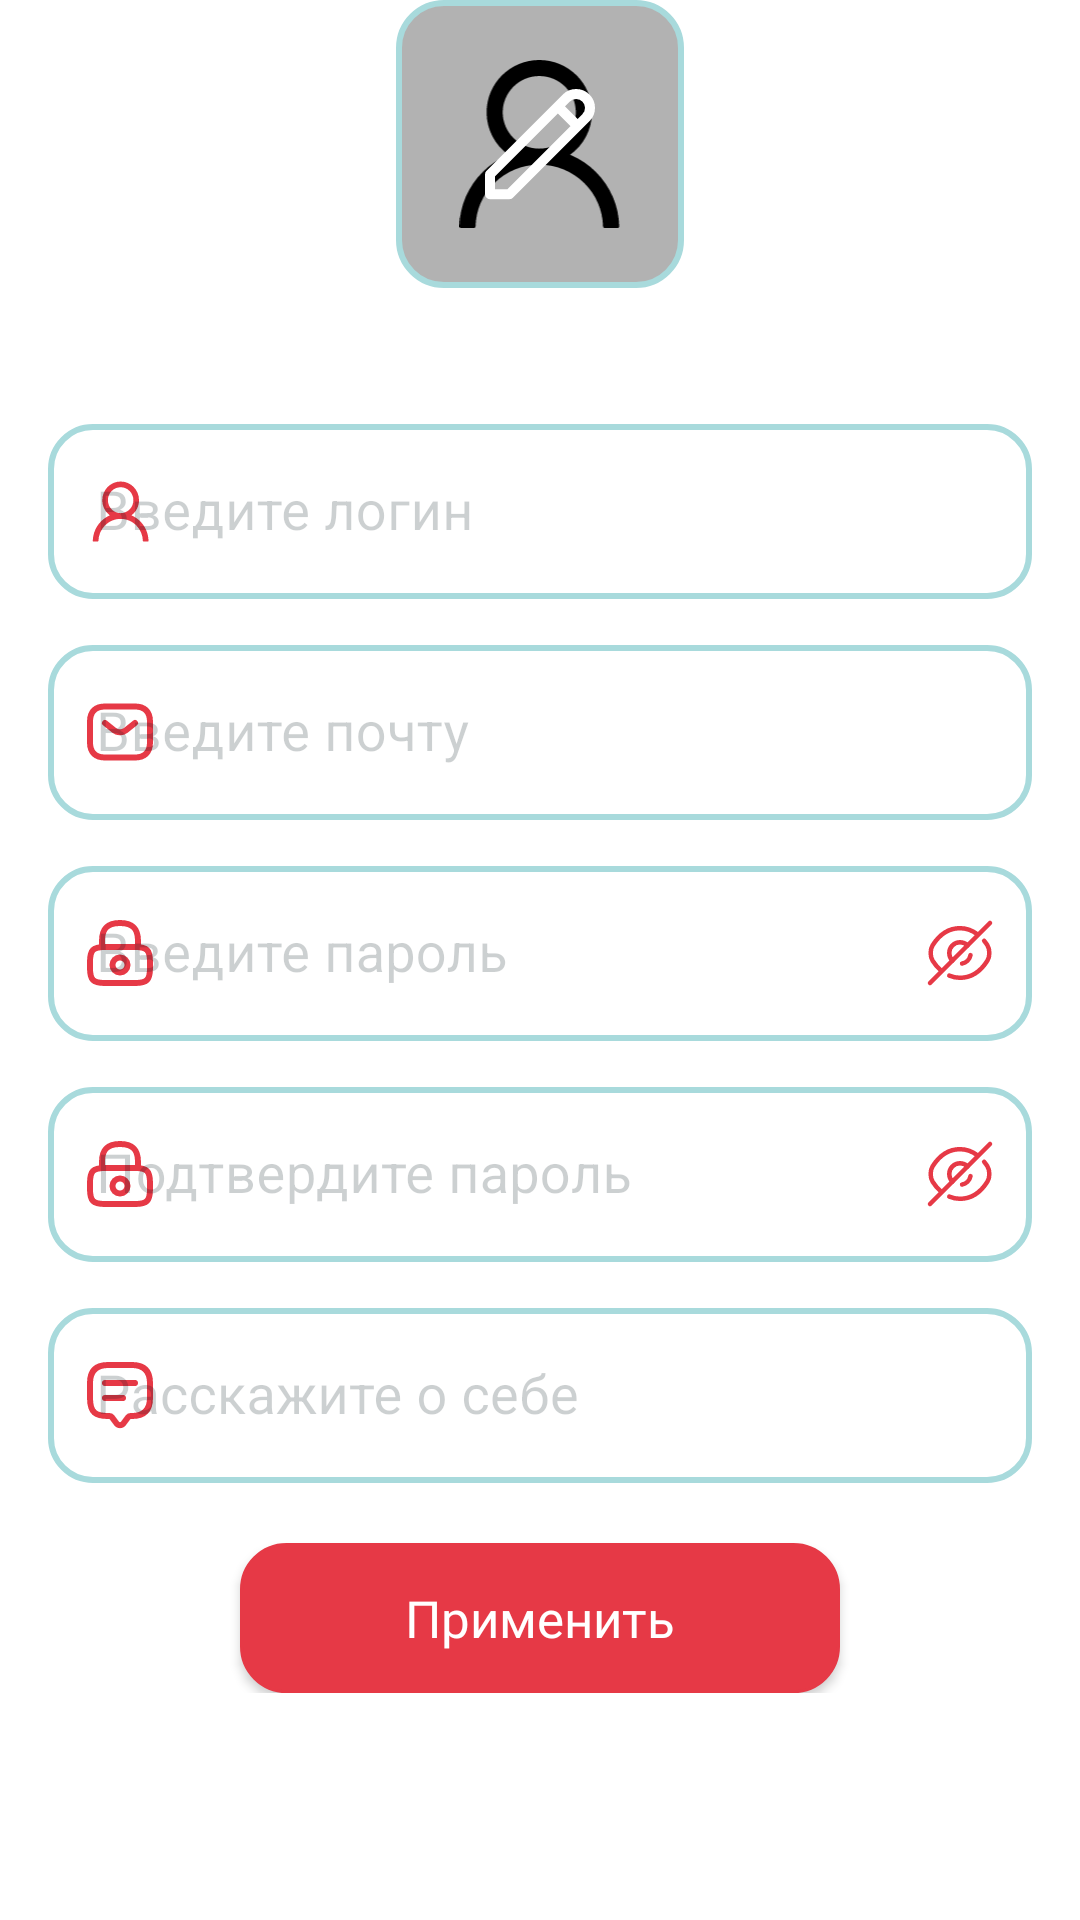

Reconstruct the res/layout file that produces this screen, plus the resources it refers to.
<!-- AndroidManifest.xml: application theme Theme.Unotes -->
<!-- res/layout/fragment_profile_settings.xml -->
<?xml version="1.0" encoding="utf-8"?>
<ScrollView xmlns:android="http://schemas.android.com/apk/res/android"
    xmlns:app="http://schemas.android.com/apk/res-auto"
    xmlns:tools="http://schemas.android.com/tools"
    android:layout_width="match_parent"
    android:layout_height="match_parent"
    android:overScrollMode="never"
    app:layout_scrollEffect="none"
    android:scrollbars="none"
    tools:context=".presentation.main.profile.ProfileSettingsFragment">

    <androidx.constraintlayout.widget.ConstraintLayout
        android:layout_width="match_parent"
        android:layout_height="wrap_content"
        android:paddingBottom="20dp">

        <RelativeLayout
            android:id="@+id/rl_change_avatar"
            android:layout_width="wrap_content"
            android:layout_height="wrap_content"
            app:layout_constraintEnd_toEndOf="parent"
            app:layout_constraintHorizontal_bias="0.5"
            app:layout_constraintStart_toStartOf="parent"
            app:layout_constraintTop_toTopOf="parent">

            <ImageView
                android:id="@+id/iv_avatar"
                android:layout_width="96dp"
                android:layout_height="96dp"
                android:background="@drawable/background_change_avatar"
                android:contentDescription="@string/photo_profile"
                android:padding="20dp"
                android:src="@drawable/icon_default_avatar" />

            <ImageView
                android:layout_width="40dp"
                android:layout_height="40dp"
                android:layout_centerInParent="true"
                android:src="@drawable/icon_edit" />

        </RelativeLayout>

        <com.google.android.material.textfield.TextInputLayout
            android:id="@+id/til_login"
            style="@style/TextInputLayout"
            android:layout_width="0dp"
            android:layout_height="wrap_content"
            android:layout_marginTop="40dp"
            android:layout_marginHorizontal="16dp"
            app:layout_constraintEnd_toEndOf="parent"
            app:layout_constraintStart_toStartOf="parent"
            app:layout_constraintTop_toBottomOf="@+id/rl_change_avatar"
            app:startIconDrawable="@drawable/icon_user">

            <com.google.android.material.textfield.TextInputEditText
                android:id="@+id/et_login"
                style="@style/EditTextInTIL"
                android:layout_width="match_parent"
                android:layout_height="wrap_content"
                android:hint="@string/enter_username"
                android:maxLength="15" />
        </com.google.android.material.textfield.TextInputLayout>

        <com.google.android.material.textfield.TextInputLayout
            android:id="@+id/til_mail"
            style="@style/TextInputLayout"
            android:layout_width="0dp"
            android:layout_height="wrap_content"
            android:layout_marginTop="10dp"
            app:layout_constraintEnd_toEndOf="@+id/til_login"
            app:layout_constraintStart_toStartOf="@+id/til_login"
            app:layout_constraintTop_toBottomOf="@+id/til_login"
            app:startIconDrawable="@drawable/icon_mail">

            <com.google.android.material.textfield.TextInputEditText
                android:id="@+id/et_mail"
                style="@style/EditTextInTIL"
                android:layout_width="match_parent"
                android:layout_height="wrap_content"
                android:hint="@string/enter_mail" />

        </com.google.android.material.textfield.TextInputLayout>

        <com.google.android.material.textfield.TextInputLayout
            android:id="@+id/til_password"
            style="@style/TextInputLayoutPassword"
            android:layout_width="0dp"
            android:layout_height="wrap_content"
            android:layout_marginTop="10dp"
            app:layout_constraintEnd_toEndOf="@+id/til_mail"
            app:layout_constraintStart_toStartOf="@+id/til_mail"
            app:layout_constraintTop_toBottomOf="@+id/til_mail">

            <com.google.android.material.textfield.TextInputEditText
                android:id="@+id/et_password"
                style="@style/EditTextInTIL"
                android:layout_width="match_parent"
                android:layout_height="wrap_content"
                android:hint="@string/enter_password"
                android:inputType="textPassword"
                android:maxLength="25" />

        </com.google.android.material.textfield.TextInputLayout>

        <com.google.android.material.textfield.TextInputLayout
            android:id="@+id/til_confirm_password"
            style="@style/TextInputLayoutPassword"
            android:layout_width="0dp"
            android:layout_height="wrap_content"
            android:layout_marginTop="10dp"
            app:layout_constraintEnd_toEndOf="@+id/til_password"
            app:layout_constraintHorizontal_bias="0.5"
            app:layout_constraintStart_toStartOf="@+id/til_password"
            app:layout_constraintTop_toBottomOf="@+id/til_password">

            <com.google.android.material.textfield.TextInputEditText
                android:id="@+id/et_confirm_password"
                style="@style/EditTextInTIL"
                android:layout_width="match_parent"
                android:layout_height="wrap_content"
                android:hint="@string/confirm_password"
                android:inputType="textPassword"
                android:maxLength="25" />

        </com.google.android.material.textfield.TextInputLayout>

        <com.google.android.material.textfield.TextInputLayout
            android:id="@+id/til_about_me"
            style="@style/TextInputLayout"
            android:layout_width="0dp"
            android:layout_height="wrap_content"
            android:layout_marginTop="10dp"
            app:layout_constraintEnd_toEndOf="@+id/til_login"
            app:layout_constraintStart_toStartOf="@+id/til_login"
            app:layout_constraintTop_toBottomOf="@+id/til_confirm_password"
            app:startIconDrawable="@drawable/icon_about_me">

            <com.google.android.material.textfield.TextInputEditText
                android:id="@+id/et_about_me"
                style="@style/EditTextInTIL"
                android:layout_width="match_parent"
                android:layout_height="wrap_content"
                android:hint="@string/about_self"
                android:inputType="textMultiLine" />

        </com.google.android.material.textfield.TextInputLayout>

        <androidx.appcompat.widget.AppCompatButton
            android:id="@+id/btn_next"
            style="@style/button_fill"
            android:layout_width="200dp"
            android:layout_height="50dp"
            android:text="Применить"
            android:layout_marginTop="20dp"
            app:layout_constraintEnd_toEndOf="@+id/til_about_me"
            app:layout_constraintStart_toStartOf="@+id/til_about_me"
            app:layout_constraintTop_toBottomOf="@+id/til_about_me" />

    </androidx.constraintlayout.widget.ConstraintLayout>

</ScrollView>
<!-- resources referenced by this layout -->
<resources>
  <!-- drawable background_change_avatar (drawable) -->
  <?xml version="1.0" encoding="utf-8"?>
  <layer-list xmlns:android="http://schemas.android.com/apk/res/android">
  
      <item>
          <shape android:shape="rectangle">
              <corners android:radius="15dp"/>
              <solid android:color="#4D000000"/>
              <stroke android:color="@color/spec_color" android:width="2dp"/>
          </shape>
      </item>
  
  </layer-list>
  <!-- drawable icon_edit (drawable) -->
  <vector xmlns:android="http://schemas.android.com/apk/res/android"
      android:width="12dp"
      android:height="12dp"
      android:viewportWidth="12"
      android:viewportHeight="12">
    <path
        android:strokeWidth="1"
        android:pathData="M7.795,2.24L9.76,4.205L7.795,2.24ZM8.629,1.407C8.889,1.146 9.243,1 9.611,1C9.979,1 10.333,1.146 10.593,1.407C10.854,1.667 11,2.021 11,2.389C11,2.757 10.854,3.111 10.593,3.371L2.944,11.02H1V9.036L8.629,1.407V1.407Z"
        android:strokeLineJoin="round"
        android:fillColor="#00000000"
        android:strokeColor="@color/white"
        android:strokeLineCap="round"/>
  </vector>
  <string name="about_self">Расскажите о себе</string>
  <string name="confirm_password">Подтвердите пароль</string>
  <string name="enter_mail">Введите почту</string>
  <string name="enter_password">Введите пароль</string>
  <string name="enter_username">Введите логин</string>
  <string name="photo_profile">Фото профиля</string>
  <style name="EditTextInTIL">
          <item name="android:textSize">18sp</item>
          <item name="android:textColor">@color/black</item>
      </style>
  <style name="button_fill">
          <item name="android:textColor">@color/white</item>
          <item name="android:background">@drawable/background_button_fill</item>
          <item name="android:textSize">@dimen/size_middle</item>
          <item name="android:fontFamily">@font/ssp_semibold</item>
          <item name="android:textAllCaps">false</item>
      </style>
  <style name="Theme.Unotes" parent="Theme.MaterialComponents.Light">
          
          <item name="colorPrimary">@color/main_color</item>
          <item name="colorPrimaryVariant">@color/secondary_color</item>
          <item name="colorOnPrimary">@color/white</item>
          
          <item name="colorSecondary">@color/secondary_color</item>
          <item name="colorSecondaryVariant">@color/secondary_color</item>
          <item name="colorOnSecondary">@color/secondary_color</item>
          
          <item name="android:statusBarColor">?attr/colorPrimaryVariant</item>
          
      </style>
  <color name="spec_color">#A8DADC</color>
  <color name="white">#FFFFFFFF</color>
  <color name="secondary_color">#E63946</color>
  <color name="black">#FF000000</color>
  <color name="hint_color">#33001219</color>
  <!-- drawable selector_toggle_show_password (drawable) -->
  <?xml version="1.0" encoding="utf-8"?>
  <selector xmlns:android="http://schemas.android.com/apk/res/android">
  
      <item android:drawable="@drawable/icon_show" android:state_checked="true"/>
      <item android:drawable="@drawable/icon_hide" />
  
  </selector>
  <!-- drawable background_button_fill (drawable) -->
  <?xml version="1.0" encoding="utf-8"?>
  <ripple xmlns:android="http://schemas.android.com/apk/res/android"
      android:color="@color/secondary_color">
  
      <item>
          <shape android:shape="rectangle">
              <corners android:radius="@dimen/corner_button" />
              <solid android:color="@color/secondary_color" />
              <stroke
                  android:width="1dp"
                  android:color="@color/secondary_color" />
          </shape>
      </item>
  
  </ripple>
  <dimen name="size_middle">17sp</dimen>
  <color name="main_color">#001219</color>
  <dimen name="corner_button">15dp</dimen>
</resources>
